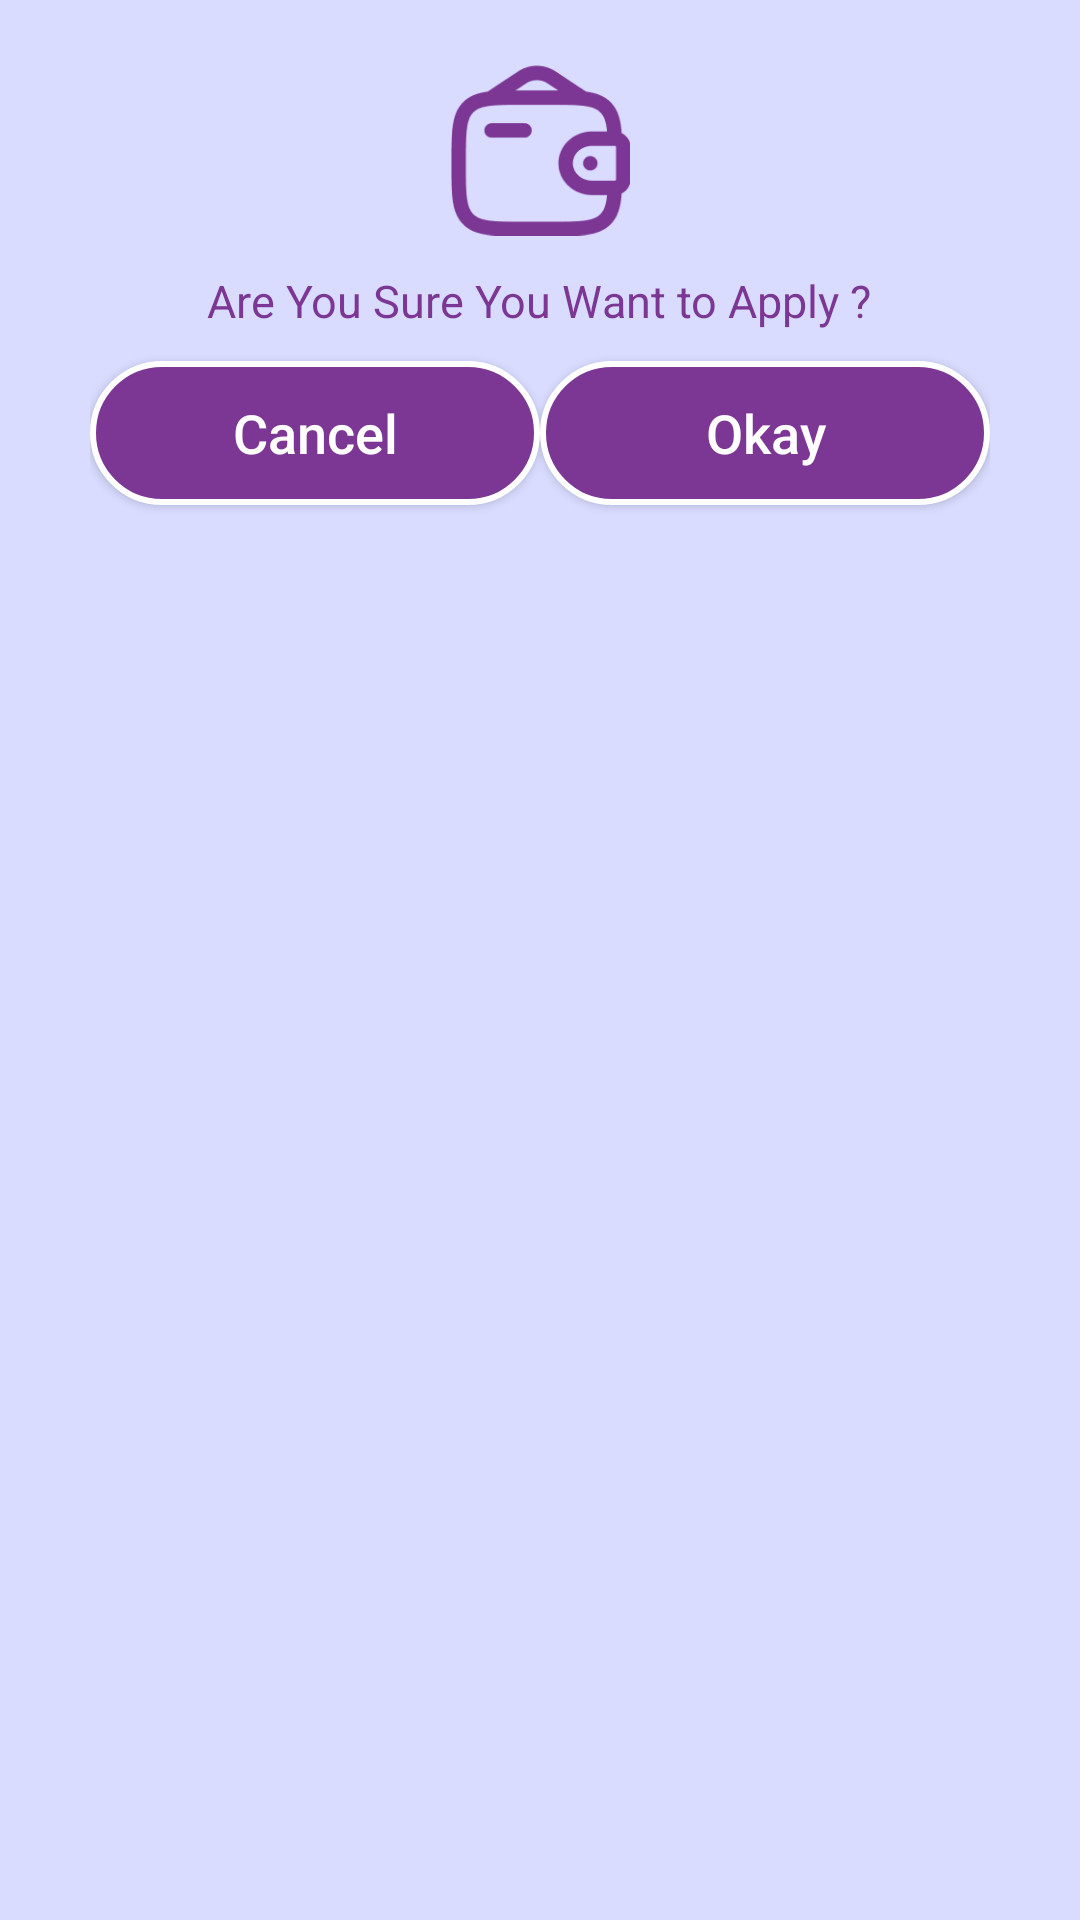

Here is an Android app screen rendered from its layout file. Give the layout XML and the strings, colors and styles it references.
<!-- AndroidManifest.xml: application theme Theme.Hrmsapp -->
<!-- res/layout/apply_withdrawal_pop_up.xml -->
<?xml version="1.0" encoding="utf-8"?>
<RelativeLayout xmlns:android="http://schemas.android.com/apk/res/android"
    android:layout_width="match_parent"
    android:layout_marginLeft="40dp"
    android:layout_marginRight="40dp"
    android:background="#D9DCFF"
    android:layout_height="wrap_content">

    <ImageView
        android:id="@+id/iv_first"
        android:layout_width="60dp"
        android:layout_height="60dp"
        android:layout_centerHorizontal="true"
        android:layout_marginTop="20dp"
        android:src="@drawable/withdrawal_img"
        />

    <TextView
        android:id="@+id/iv_icon"
        android:layout_width="wrap_content"
        android:layout_height="wrap_content"
        android:layout_below="@id/iv_first"
        android:text="Are You Sure You Want to Apply ?"
        android:textSize="15sp"
        android:textColor="#7C3694"
        android:layout_centerHorizontal="true"
        android:layout_marginTop="10dp"/>

    <LinearLayout
        android:layout_width="wrap_content"
        android:layout_height="wrap_content"
        android:layout_below="@+id/iv_icon"
        android:layout_centerHorizontal="true">
    <androidx.appcompat.widget.AppCompatButton
        android:id="@+id/btn_cancel"
        android:layout_width="150dp"
        android:layout_height="wrap_content"
        android:layout_marginTop="10dp"
        android:layout_marginBottom="20dp"
        android:background="@drawable/withdrawal_btn_bg"
        android:text="Cancel"
        android:textAllCaps="false"
        android:textColor="@color/white"
        android:textSize="18sp" />

    <androidx.appcompat.widget.AppCompatButton
        android:id="@+id/btn_okay_withdrawal"
        android:layout_width="150dp"
        android:layout_height="wrap_content"
        android:layout_marginTop="10dp"
        android:layout_marginBottom="20dp"
        android:background="@drawable/withdrawal_btn_bg"
        android:text="Okay"
        android:textAllCaps="false"
        android:textColor="@color/white"
        android:textSize="18sp" />
    </LinearLayout>

</RelativeLayout>
<!-- resources referenced by this layout -->
<resources>
  <color name="white">#FFFFFFFF</color>
  <!-- drawable withdrawal_btn_bg (drawable) -->
  <?xml version="1.0" encoding="utf-8"?>
  <shape xmlns:android="http://schemas.android.com/apk/res/android">
      <corners android:radius="50dp"/>
      <solid android:color="#7C3694"/>
      <stroke android:width="2dp" android:color="#FFFFFF"/>
  </shape>
  <!-- drawable withdrawal_img: png bitmap (drawable, 5025 bytes) -->
  <style name="Theme.Hrmsapp" parent="Base.Theme.Hrmsapp" />
  <style name="Base.Theme.Hrmsapp" parent="Theme.Material3.DayNight.NoActionBar">
          
          
      </style>
</resources>
